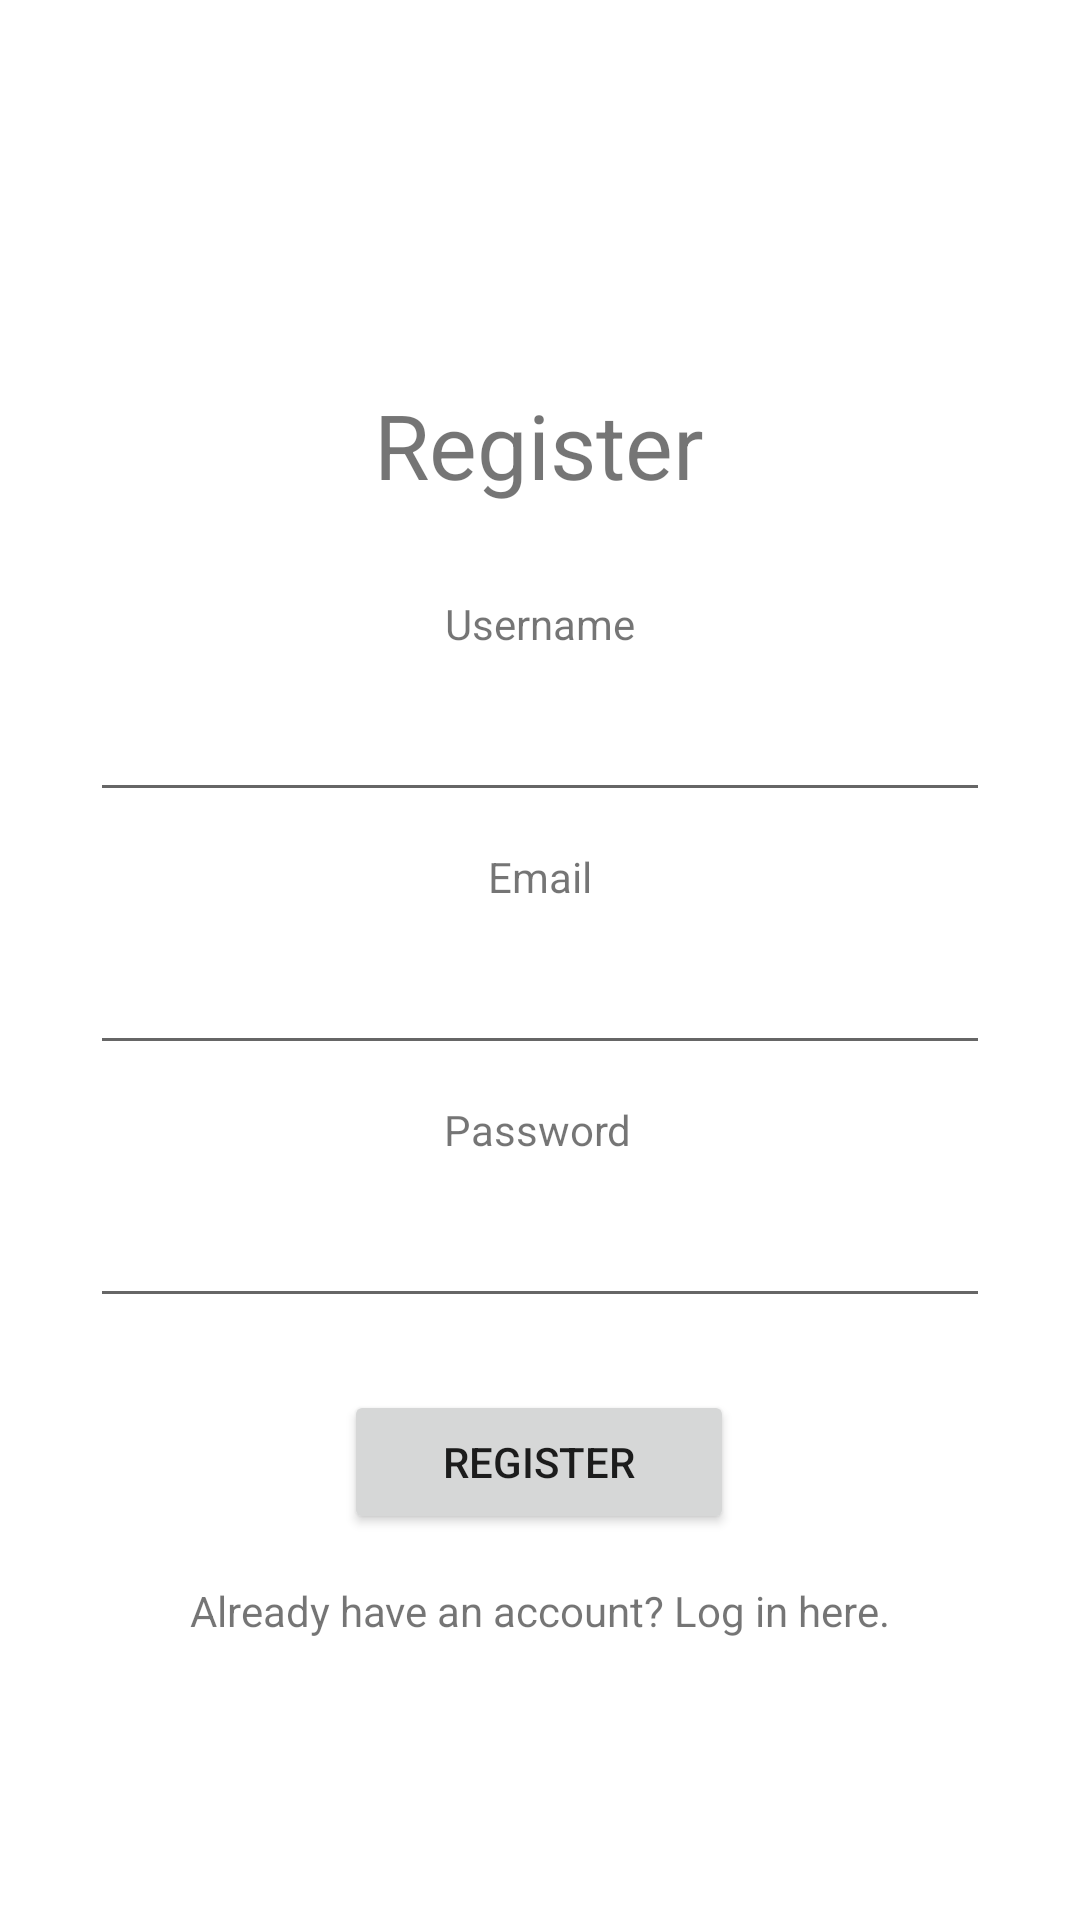

Android layout source for this screen:
<!-- AndroidManifest.xml: activity theme Theme.DeRemate -->
<!-- res/layout/activity_user_register.xml -->
<?xml version="1.0" encoding="utf-8"?>
<androidx.constraintlayout.widget.ConstraintLayout xmlns:android="http://schemas.android.com/apk/res/android"
    xmlns:app="http://schemas.android.com/apk/res-auto"
    xmlns:tools="http://schemas.android.com/tools"
    android:id="@+id/main"
    android:layout_width="match_parent"
    android:layout_height="match_parent"
    tools:context=".activities.register.UserRegisterActivity">

    <TextView
        android:id="@+id/tvTitle"
        android:layout_width="wrap_content"
        android:layout_height="wrap_content"
        android:layout_marginTop="128dp"
        android:text="Register"
        android:textSize="30sp"
        app:layout_constraintEnd_toEndOf="parent"
        app:layout_constraintHorizontal_bias="0.498"
        app:layout_constraintStart_toStartOf="parent"
        app:layout_constraintTop_toTopOf="parent" />

    <TextView
        android:id="@+id/tvUsername"
        android:layout_width="wrap_content"
        android:layout_height="wrap_content"
        android:layout_marginVertical="30sp"
        android:layout_marginTop="92dp"
        android:text="Username"
        app:layout_constraintEnd_toEndOf="parent"
        app:layout_constraintStart_toStartOf="parent"
        app:layout_constraintTop_toBottomOf="@+id/tvTitle" />

    <EditText
        android:id="@+id/etUsername"
        android:layout_width="0dp"
        android:layout_height="wrap_content"
        android:layout_marginHorizontal="100sp"
        android:layout_marginStart="30dp"
        android:layout_marginTop="12dp"
        android:layout_marginEnd="30dp"
        android:ems="10"
        android:inputType="text"
        android:maxLines="1"
        android:singleLine="true"
        app:layout_constraintEnd_toEndOf="parent"
        app:layout_constraintHorizontal_bias="1.0"
        app:layout_constraintStart_toStartOf="parent"
        app:layout_constraintTop_toBottomOf="@+id/tvUsername" />

    <TextView
        android:id="@+id/tvPassword"
        android:layout_width="wrap_content"
        android:layout_height="wrap_content"
        android:layout_margin="12dp"
        android:text="Password"
        app:layout_constraintEnd_toEndOf="parent"
        app:layout_constraintHorizontal_bias="0.498"
        app:layout_constraintStart_toStartOf="parent"
        app:layout_constraintTop_toBottomOf="@+id/etEmail" />


    <EditText
        android:id="@+id/etPassword"
        android:layout_width="0dp"
        android:layout_height="wrap_content"
        android:layout_marginStart="30dp"
        android:layout_marginTop="12dp"
        android:layout_marginEnd="30dp"
        android:ems="10"
        android:inputType="textPassword"
        app:layout_constraintEnd_toEndOf="parent"
        app:layout_constraintHorizontal_bias="0.0"
        app:layout_constraintStart_toStartOf="parent"
        app:layout_constraintTop_toBottomOf="@+id/tvPassword" />

    <EditText
        android:id="@+id/etEmail"
        android:layout_width="0dp"
        android:layout_height="wrap_content"
        android:layout_marginStart="30dp"
        android:layout_marginEnd="30dp"
        android:layout_marginBottom="100dp"
        android:inputType="textEmailAddress"
        app:layout_constraintBottom_toTopOf="@+id/tvPassword"
        app:layout_constraintEnd_toEndOf="parent"
        app:layout_constraintHorizontal_bias="0.0"
        app:layout_constraintStart_toStartOf="parent" />

    <TextView
        android:id="@+id/tvEmail"
        android:layout_width="wrap_content"
        android:layout_height="wrap_content"
        android:text="Email"
        app:layout_constraintBottom_toTopOf="@+id/etEmail"
        app:layout_constraintEnd_toEndOf="parent"
        app:layout_constraintStart_toStartOf="parent"
        android:layout_margin="12dp"
        app:layout_constraintTop_toBottomOf="@+id/etUsername" />

    <Button
        android:id="@+id/bRegister"
        android:layout_width="130dp"
        android:layout_height="48dp"
        android:layout_marginTop="24dp"
        android:text="Register"
        app:layout_constraintEnd_toEndOf="parent"
        app:layout_constraintHorizontal_bias="0.498"
        app:layout_constraintStart_toStartOf="parent"
        app:layout_constraintTop_toBottomOf="@+id/etPassword" />

    <TextView
        android:id="@+id/tvToLogIn"
        android:layout_width="wrap_content"
        android:layout_height="wrap_content"
        android:layout_marginTop="16dp"
        android:text="Already have an account? Log in here."
        app:layout_constraintEnd_toEndOf="parent"
        app:layout_constraintStart_toStartOf="parent"
        app:layout_constraintTop_toBottomOf="@+id/bRegister" />

</androidx.constraintlayout.widget.ConstraintLayout>
<!-- resources referenced by this layout -->
<resources>
  <style name="Theme.DeRemate" parent="Theme.MaterialComponents.DayNight.DarkActionBar">
          
          <item name="colorPrimary">@color/purple_500</item>
          <item name="colorPrimaryVariant">@color/purple_700</item>
          <item name="colorOnPrimary">@color/white</item>
          
          <item name="colorSecondary">@color/teal_200</item>
          <item name="colorSecondaryVariant">@color/teal_700</item>
          <item name="colorOnSecondary">@color/black</item>
          
          <item name="android:statusBarColor">?attr/colorPrimaryVariant</item>
          
      </style>
  <!-- not gathered from this repository: default colours our renderer supplied (Android Studio template values) -->
  <color name="purple_500">#FF6200EE</color>
  <color name="purple_700">#FF3700B3</color>
  <color name="teal_200">#FF03DAC5</color>
  <color name="teal_700">#FF018786</color>
  <color name="black">#FF000000</color>
  <color name="white">#FFFFFFFF</color>
</resources>
